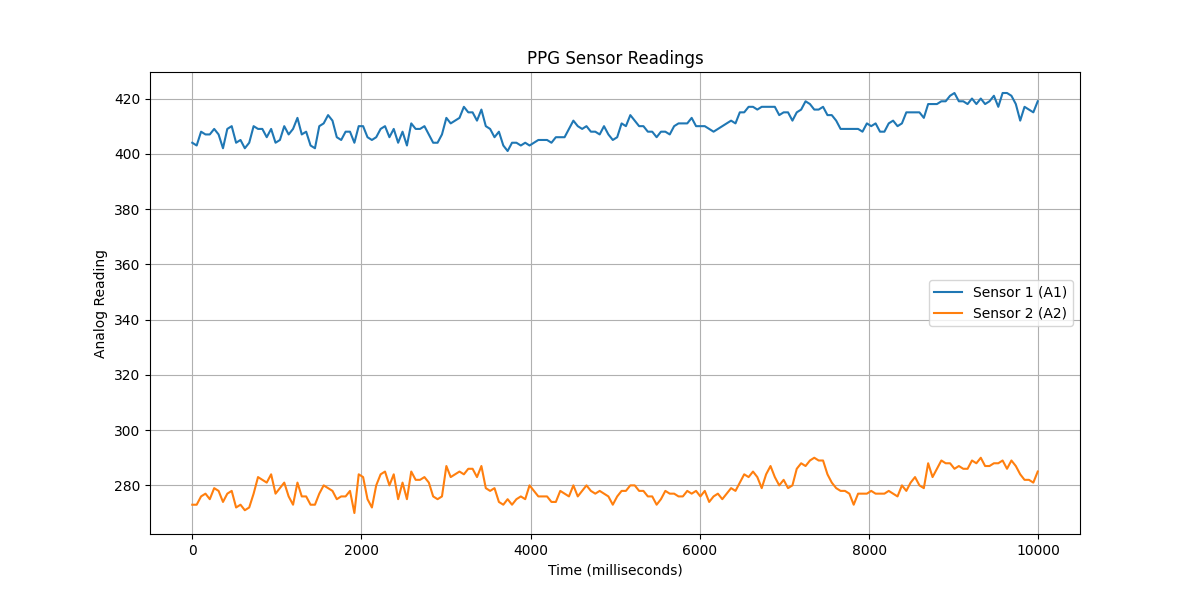

Source data for this figure (header and first rows):
timestamp, sensor1, sensor2
1, 404, 273
53, 403, 273
105, 408, 276
157, 407, 277
208, 407, 275
260, 409, 279
312, 407, 278
364, 402, 274
415, 409, 277
467, 410, 278
519, 404, 272
571, 405, 273
622, 402, 271
674, 404, 272
726, 410, 277
778, 409, 283
829, 409, 282
881, 406, 281
933, 409, 284
985, 404, 277
1037, 405, 279
1088, 410, 281
1140, 407, 276
1192, 409, 273
1244, 413, 281
1295, 407, 276
1347, 408, 276
1399, 403, 273
1451, 402, 273
1502, 410, 277
1554, 411, 280
1606, 414, 279
1658, 412, 278
1709, 406, 275
1761, 405, 276
1813, 408, 276
1865, 408, 278
1917, 404, 270
1968, 410, 284
2020, 410, 283
2072, 406, 275
2124, 405, 272
2175, 406, 280
2227, 409, 284
2279, 410, 285
2331, 406, 280
2382, 409, 284
2434, 404, 275
2486, 408, 281
2538, 403, 275
2589, 411, 285
2641, 409, 282
2693, 409, 282
2745, 410, 283
2797, 407, 281
2848, 404, 276
2900, 404, 275
2952, 407, 276
3004, 413, 287
3055, 411, 283
... 134 more rows
